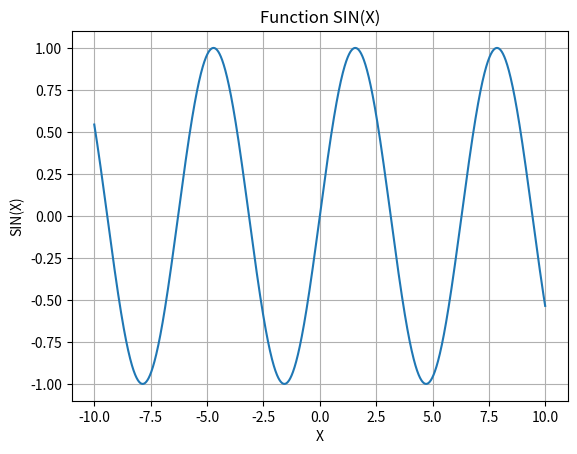

Reproduce this figure in Python.
import numpy as np
import matplotlib.pyplot as plt

x = np.arange(-10, 10, 0.01)
y = np.sin(x)

plt.plot(x, y)
plt.xlabel('X')
plt.ylabel('SIN(X)')
plt.title('Function SIN(X)')
plt.grid()
plt.show()
